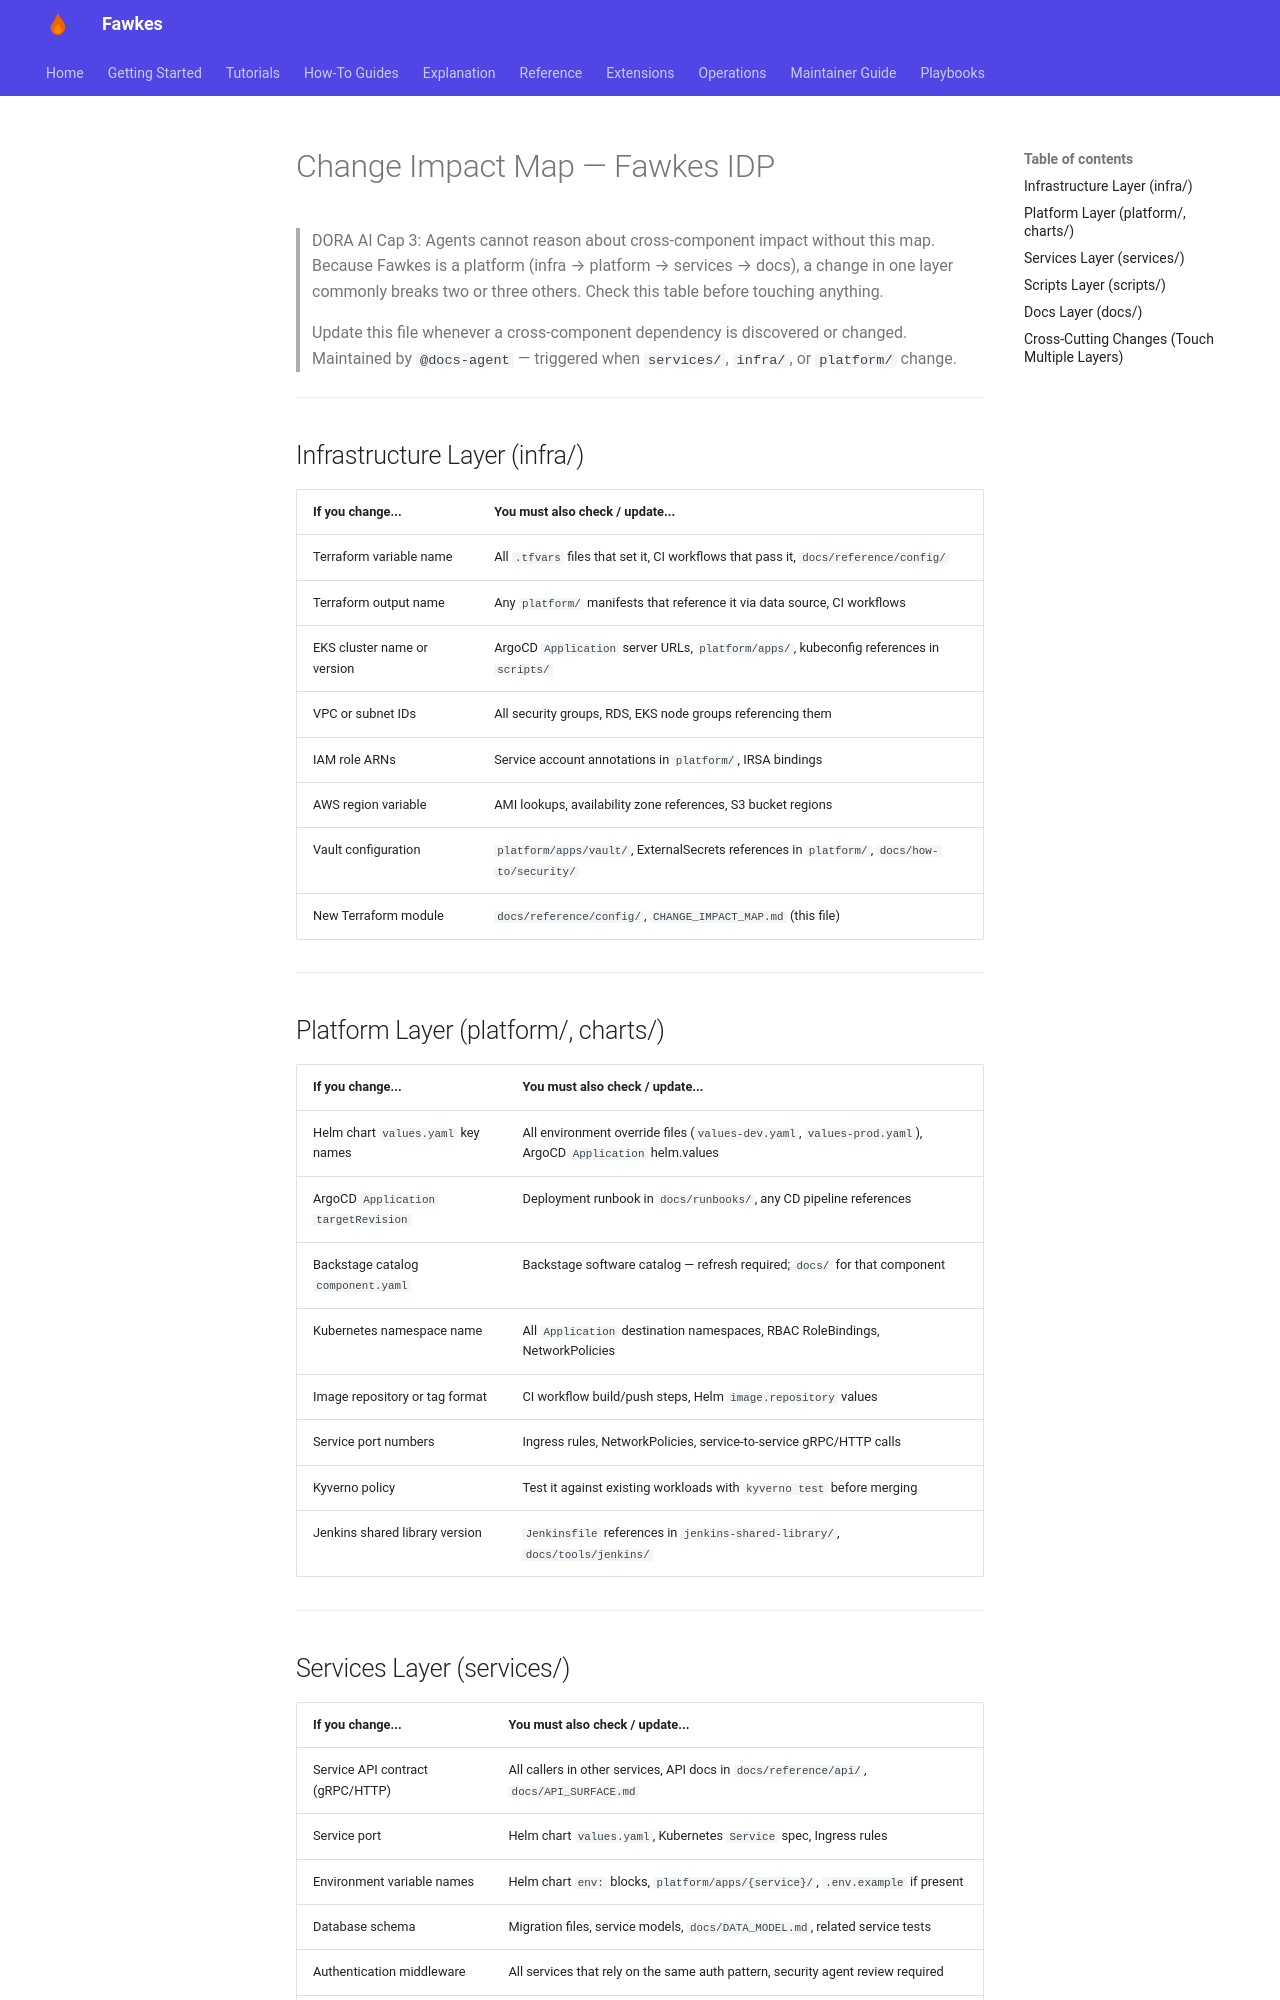

repository: paruff/fawkes · page: CHANGE_IMPACT_MAP/index.html · generator: mkdocs

# Change Impact Map — Fawkes IDP

> DORA AI Cap 3: Agents cannot reason about cross-component impact without this map.
> Because Fawkes is a platform (infra → platform → services → docs), a change in one
> layer commonly breaks two or three others. Check this table before touching anything.
>
> Update this file whenever a cross-component dependency is discovered or changed.
> Maintained by `@docs-agent` — triggered when `services/`, `infra/`, or `platform/` change.

---

## Infrastructure Layer (infra/)

| If you change...            | You must also check / update...                                                            |
| --------------------------- | ------------------------------------------------------------------------------------------ |
| Terraform variable name     | All `.tfvars` files that set it, CI workflows that pass it, `docs/reference/config/`       |
| Terraform output name       | Any `platform/` manifests that reference it via data source, CI workflows                  |
| EKS cluster name or version | ArgoCD `Application` server URLs, `platform/apps/`, kubeconfig references in `scripts/`    |
| VPC or subnet IDs           | All security groups, RDS, EKS node groups referencing them                                 |
| IAM role ARNs               | Service account annotations in `platform/`, IRSA bindings                                  |
| AWS region variable         | AMI lookups, availability zone references, S3 bucket regions                               |
| Vault configuration         | `platform/apps/vault/`, ExternalSecrets references in `platform/`, `docs/how-to/security/` |
| New Terraform module        | `docs/reference/config/`, `CHANGE_IMPACT_MAP.md` (this file)                               |

---

## Platform Layer (platform/, charts/)

| If you change...                      | You must also check / update...                                                                          |
| ------------------------------------- | -------------------------------------------------------------------------------------------------------- |
| Helm chart `values.yaml` key names    | All environment override files (`values-dev.yaml`, `values-prod.yaml`), ArgoCD `Application` helm.values |
| ArgoCD `Application` `targetRevision` | Deployment runbook in `docs/runbooks/`, any CD pipeline references                                       |
| Backstage catalog `component.yaml`    | Backstage software catalog — refresh required; `docs/` for that component                                |
| Kubernetes namespace name             | All `Application` destination namespaces, RBAC RoleBindings, NetworkPolicies                             |
| Image repository or tag format        | CI workflow build/push steps, Helm `image.repository` values                                             |
| Service port numbers                  | Ingress rules, NetworkPolicies, service-to-service gRPC/HTTP calls                                       |
| Kyverno policy                        | Test it against existing workloads with `kyverno test` before merging                                    |
| Jenkins shared library version        | `Jenkinsfile` references in `jenkins-shared-library/`, `docs/tools/jenkins/`                             |

---
